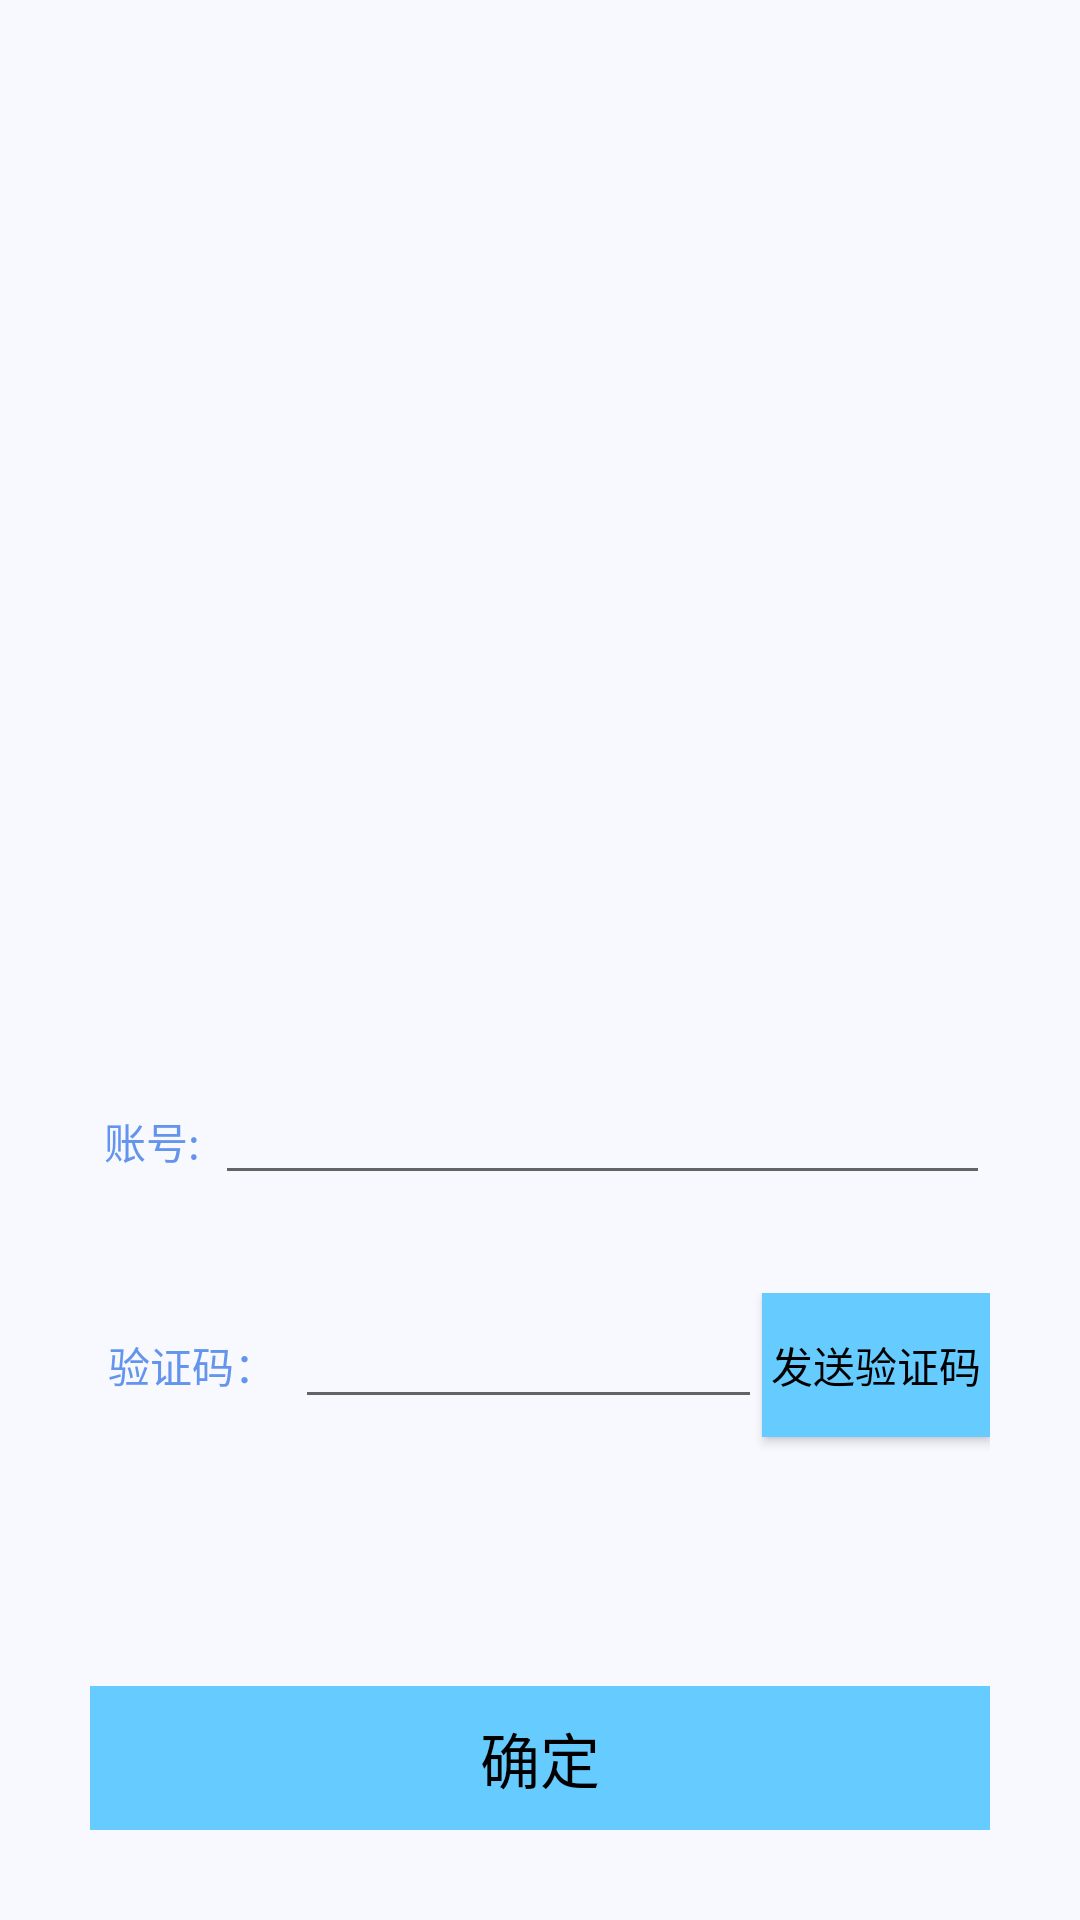

The Android layout XML behind this screen, and the referenced resources:
<!-- AndroidManifest.xml: application theme AppTheme -->
<!-- res/layout/forget_passwd.xml -->
<?xml version="1.0" encoding="utf-8"?>
<LinearLayout xmlns:android="http://schemas.android.com/apk/res/android"
    xmlns:app="http://schemas.android.com/apk/res-auto"
    xmlns:tools="http://schemas.android.com/tools"
    android:layout_width="match_parent"
    android:layout_height="match_parent"
    android:orientation="vertical"
    android:layout_alignParentTop="true"
    android:padding="30dp"    >

    <ImageView
        android:id="@+id/imageView2"
        android:layout_width="match_parent"
        android:layout_height="wrap_content"
        android:layout_weight="10"
        android:scaleType="center"
        android:src="@drawable/logo" />

    <LinearLayout
        android:layout_width="match_parent"
        android:layout_height="wrap_content"
        android:layout_weight="1"
        android:orientation="horizontal"
        android:scaleType="center">

        <TextView
            android:layout_width="wrap_content"
            android:layout_height="wrap_content"
            android:layout_weight="1"
            android:gravity="center"
            android:text="账号:"
            android:textColor="@color/CornflowerBlue" />

        <EditText
            android:id="@+id/find_username"
            android:layout_width="wrap_content"
            android:layout_height="wrap_content"
            android:layout_weight="5"
            android:ems="10"
            android:inputType="textPersonName" />
    </LinearLayout>

    <LinearLayout
        android:layout_width="match_parent"
        android:layout_height="wrap_content"
        android:layout_weight="1"
        android:orientation="horizontal"
        android:scaleType="center">

        <TextView
            android:layout_width="wrap_content"
            android:layout_height="wrap_content"
            android:text="验证码："
            android:layout_weight="1"
            android:gravity="center"
            android:textColor="@color/CornflowerBlue" />

        <EditText
            android:id="@+id/find_valiation"
            android:layout_width="94dp"
            android:layout_height="wrap_content"
            android:layout_weight="5"
            android:ems="10"
            android:inputType="textPersonName" />

        <Button
            android:id="@+id/send_find_valiation"
            android:layout_width="76dp"
            android:layout_height="wrap_content"
            android:background="#66CCFF"
            android:text="发送验证码" />

    </LinearLayout>


    <LinearLayout
        android:layout_width="match_parent"
        android:layout_height="wrap_content"
        android:gravity="center"
        android:layout_marginTop="50dp">

        <Button
            android:id="@+id/btn_modify"
            android:layout_width="match_parent"
            android:layout_height="wrap_content"
            android:background="#66CCFF"
            android:text="确定"
            android:textSize="20sp" />
    </LinearLayout>



</LinearLayout>
<!-- resources referenced by this layout -->
<resources>
  <color name="CornflowerBlue">#6495ED</color>
  <style name="AppTheme" parent="Theme.AppCompat.Light.NoActionBar">
          
          <item name="colorPrimaryDark">@color/DeepSkyBlue</item>
          
          <item name="colorAccent">@color/DeepSkyBlue</item>
          
          <item name="android:windowBackground">@color/GhostWhite</item>
  
  
  
  
          
          <item name="android:textColorPrimary">@color/black</item>
  
  
  
      </style>
  <color name="DeepSkyBlue">#00BFFF</color>
  <color name="GhostWhite">#F8F8FF</color>
  <color name="black">#FF000000</color>
</resources>
